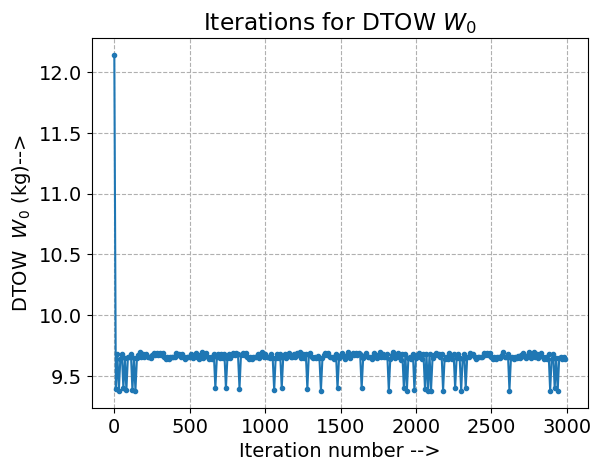

Source code (Python):
#Weight Estimation:


#Importing libraries:
import sympy as sym
from scipy.optimize import fsolve
import numpy as np
import matplotlib
import matplotlib.pyplot as plt
import math


#Selecting the font size and type to be used in the figure.
font={ 'family' : 'Times New Roman',
       'weight' : 'normal',
       'size' : '14'}

#Setting the selected font properties.          
matplotlib.rc('font', **font)


#Data for the aircraft:
AR = 5.84112
S = 1.07
LDmax = 16.54

###
CLmax = 1.5
v_cruise = 18

#kg
W0 = 12.142
Wb1 =  0.048 
W0_old = 1000
Wp = 1.5

n_prop = 0.478

e = 1.78*(1-0.045*(AR**0.68)) - 0.64
K = 1/(np.pi*e*AR)
CD0 = 0.25/(K*LDmax*LDmax)

gamma = 7*np.pi/180

En_dens = 269.79 #Wh/kg
b = 2.5

A = 0.894172
L = -0.086047
###

#Storage variables:
W0_iter = []
n_iter = []
i = 0

#Function for wing loading:
def WingLoading(W0, CD0, K):

    W0 = W0*9.81
    CL = np.sqrt(CD0/K)
    W_S = 0.5*1.207*v_cruise*v_cruise*CL
    Sref = W0/W_S
    Swet = 3*Sref
    ARref = b*b/Sref
    ARwet = b*b/Swet
    LDmax = 5.339*np.sqrt(ARwet) + 9.0769

    e = 1.78*(1-0.045*(ARref**0.68)) - 0.64
    K = 1/(np.pi*e*ARref)
    CD0 = 0.25/(K*LDmax*LDmax)

    return W_S, Sref, K, CD0
    

#To obtain the battery specifications:
def ret_Wb(W0, S, K, CD0):

    W0 = W0*9.81 #Newton
    
    #Climb-1:
    v_cl1 = 2/np.sin(gamma) 
    L = W0*np.cos(gamma)
    CL = 2*L/(1.225*S*v_cl1*v_cl1)
    D = 0.5*1.225*S*v_cl1*v_cl1*(CD0 + K*CL*CL)
    Tcl1 = W0*np.sin(gamma) + D
    Pcl1 = Tcl1*v_cl1
    Ecl1 = Pcl1*100/3600

    #Cruise:
    v_cruise = 18
    CL = 2*W0/(1.207*v_cruise*v_cruise*S)
    T = 0.5*1.207*v_cruise*v_cruise*S*(CD0 + K*CL*CL)
    Pcr = T*v_cruise
    Ecr = Pcr*2777.77/3600

    #Fly-by:
    v_flyby = 0.76*v_cruise
    CL = 2*W0/(1.225*v_flyby*v_flyby*S)
    T = 0.5*1.207*v_flyby*v_flyby*S*(CD0 + K*CL*CL)
    Pfb = T*v_flyby
    Efb = Pfb*400/3600

    #Climb-2:
    W0 = W0 - 1.5*9.81
    v_cl2 = v_cl1 
    L = W0*np.cos(gamma)
    CL = 2*L/(1.225*S*v_cl2*v_cl2)
    D = 0.5*1.225*S*v_cl2*v_cl2*(CD0 + K*CL*CL)
    T = W0*np.sin(gamma) + D
    Pcl2 = T*v_cl2
    Ecl2 = Pcl2*100/3600

    #Descent:
    Edes = Ecl1

    #Total:
    Etot1 = Ecl1 + Ecr + Efb + Ecl2 + Edes

    #Miscellaneous requirements:
    Emis = 0.2*Etot1

    #Final energy:
    Ereq = 1.2*Etot1
    Efinal = Ereq/n_prop

    #Battery weight and number:
    W_battery = Efinal/En_dens
    Battery_number = math.ceil(W_battery/Wb1)
    W_battery = Battery_number*Wb1

    return W_battery, Battery_number, Ecl1, Ecr, Efb, Ecl2, Tcl1


#Iterations for W0:
for j in range(3000):
    if(i%10 == 0):
        n_iter.append(i)
        W0_iter.append(W0)

    i = i + 1

        
    W0_old = W0
    W_S, S, K, CD0 = WingLoading(W0, CD0, K)
    Wb, nb, Ecl1, Ecr, Efb, Ecl2, Tcl1 = ret_Wb(W0, S, K, CD0) 
    W0 = Wp/(1 - (Wb/W0) - A*(W0**L))


#Output Block:
print("\n \n \n")
print("Final DTOW: " + str(W0) + " kg")
print("Final number of batteries: " + str(nb))
print("Final battery weight: " + str(Wb) + " kg")


#Plotting Block:
plt.plot(n_iter, W0_iter, '.-')
plt.title("Iterations for DTOW $W_0$")
plt.ylabel("DTOW  $W_0$ (kg)-->")
plt.xlabel("Iteration number -->")
plt.grid(linestyle = "--")
plt.savefig("W0iter", dpi = 300, bbox_inches = 'tight')
plt.show()
